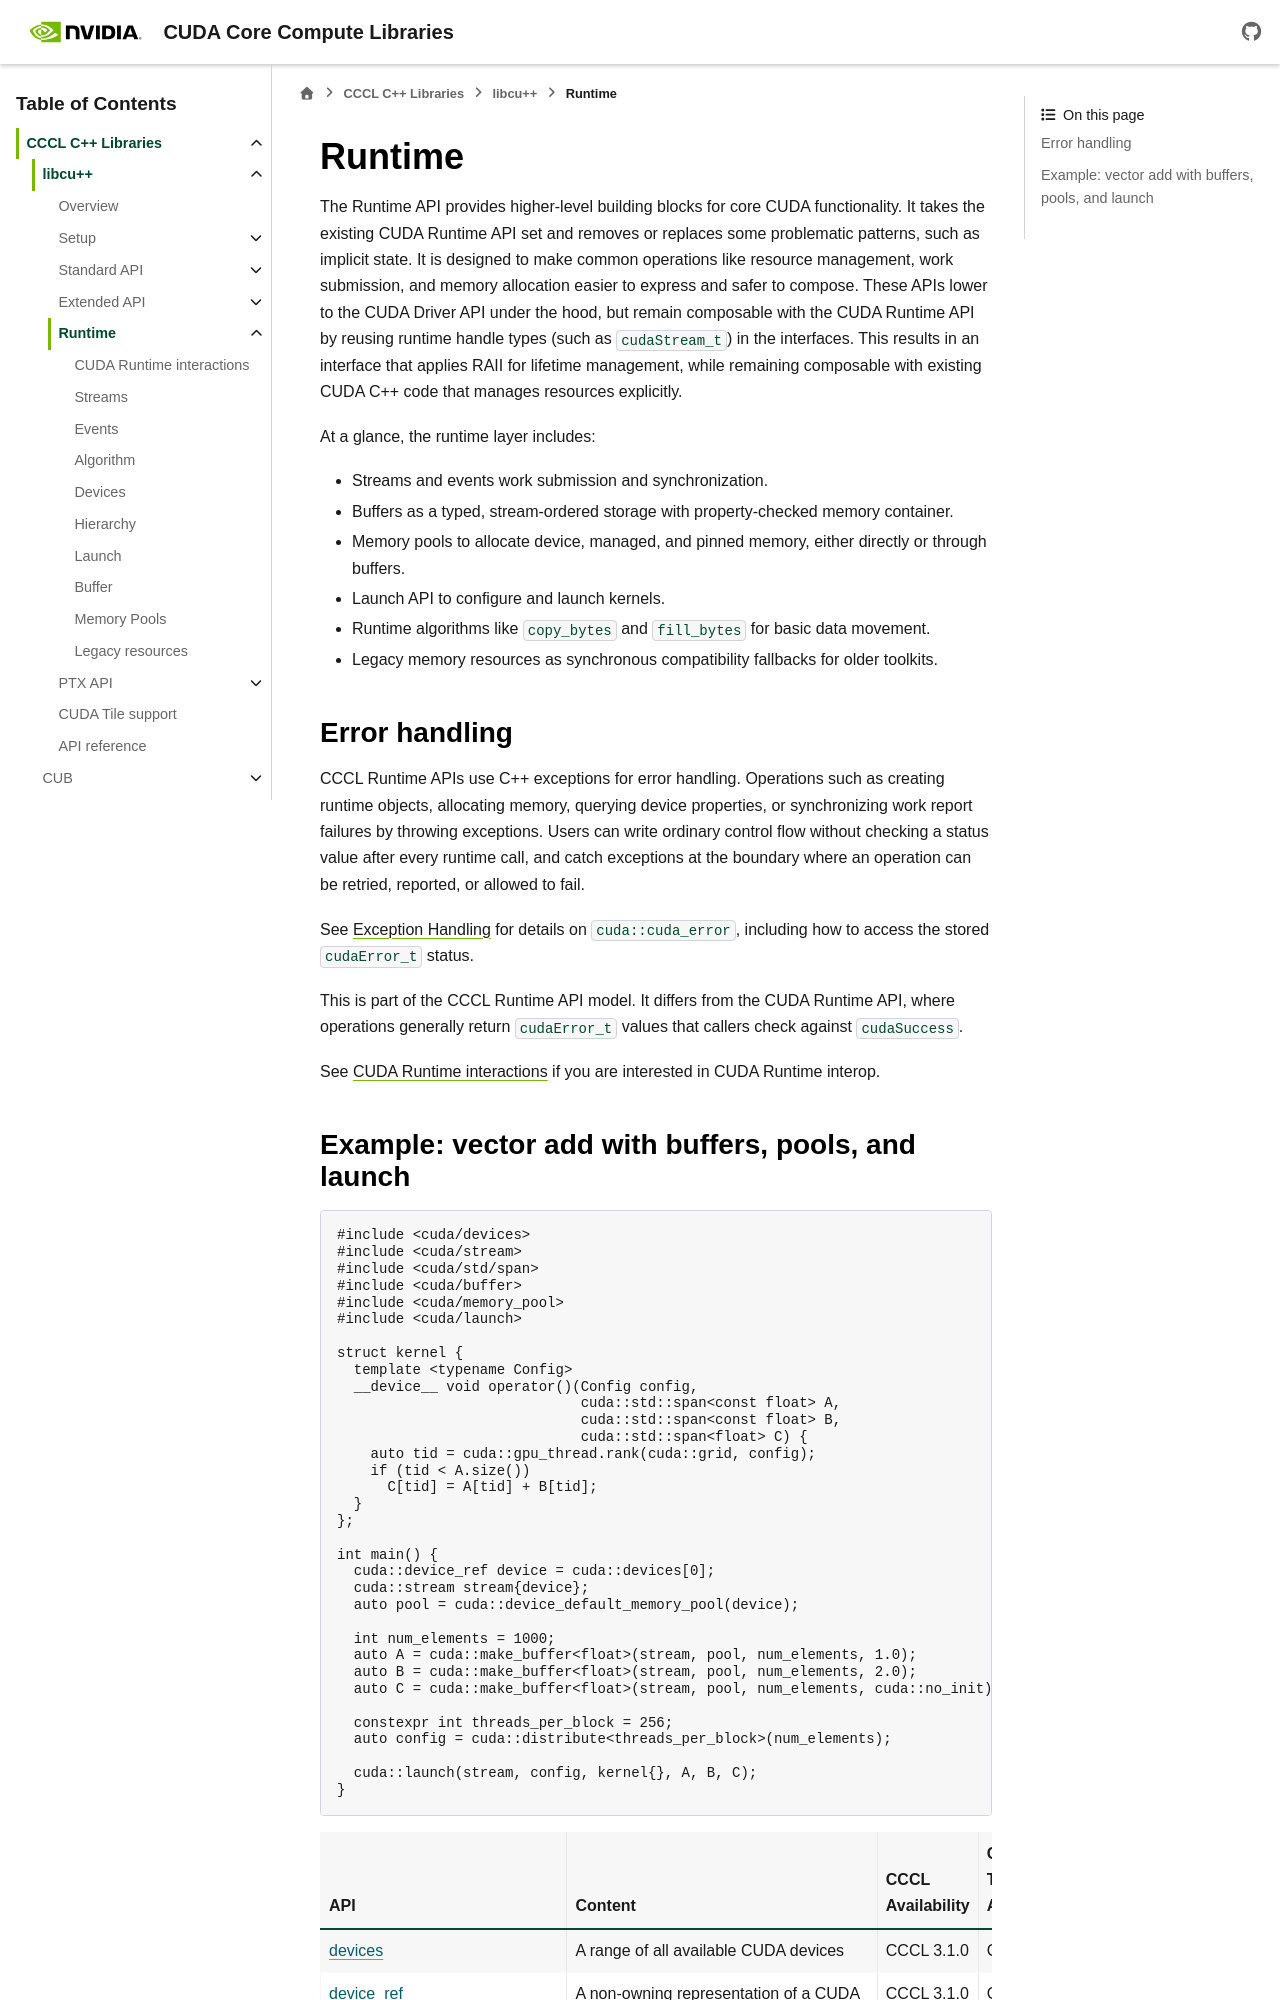

repository: NVIDIA/cccl · page: docs/unstable/libcudacxx/runtime.html · generator: sphinx

.. _libcudacxx-runtime-api:

Runtime
========

The Runtime API provides higher-level building blocks for core CUDA functionality. It takes the existing CUDA Runtime API
set and removes or replaces some problematic patterns, such as implicit state. It is designed to make common operations
like resource management, work submission, and memory allocation easier to express and safer to compose. These APIs lower
to the CUDA Driver API under the hood, but remain composable with the CUDA Runtime API by reusing runtime handle types
(such as ``cudaStream_t``) in the interfaces. This results in an interface that applies RAII for lifetime management,
while remaining composable with existing CUDA C++ code that manages resources explicitly.

At a glance, the runtime layer includes:

- Streams and events work submission and synchronization.
- Buffers as a typed, stream-ordered storage with property-checked memory container.
- Memory pools to allocate device, managed, and pinned memory, either directly or through buffers.
- Launch API to configure and launch kernels.
- Runtime algorithms like ``copy_bytes`` and ``fill_bytes`` for basic data movement.
- Legacy memory resources as synchronous compatibility fallbacks for older toolkits.

Error handling
--------------

CCCL Runtime APIs use C++ exceptions for error handling. Operations such as creating runtime objects, allocating memory,
querying device properties, or synchronizing work report failures by throwing exceptions. Users can write ordinary
control flow without checking a status value after every runtime call, and catch exceptions at the boundary where an
operation can be retried, reported, or allowed to fail.

See :ref:`Exception Handling <libcudacxx-extended-api-exceptions>` for details on ``cuda::cuda_error``, including how
to access the stored ``cudaError_t`` status.

This is part of the CCCL Runtime API model. It differs from the CUDA Runtime API, where operations generally return
``cudaError_t`` values that callers check against ``cudaSuccess``.

See :ref:`CUDA Runtime interactions <cccl-runtime-cudart-interactions>` if you are interested in CUDA Runtime interop.
